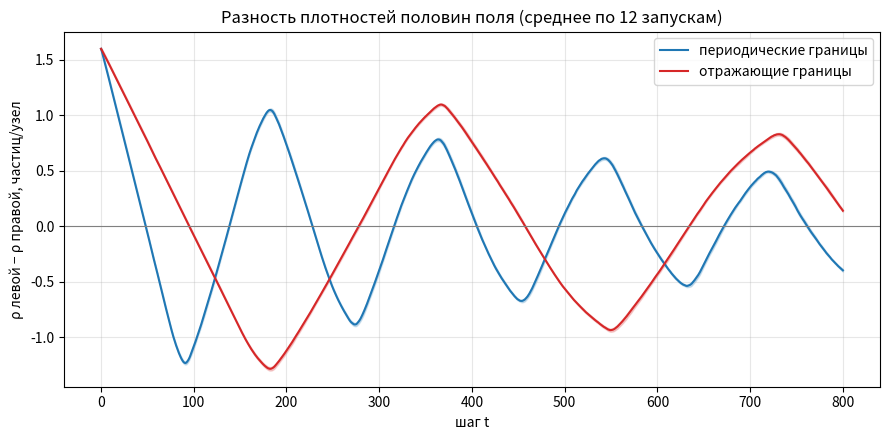
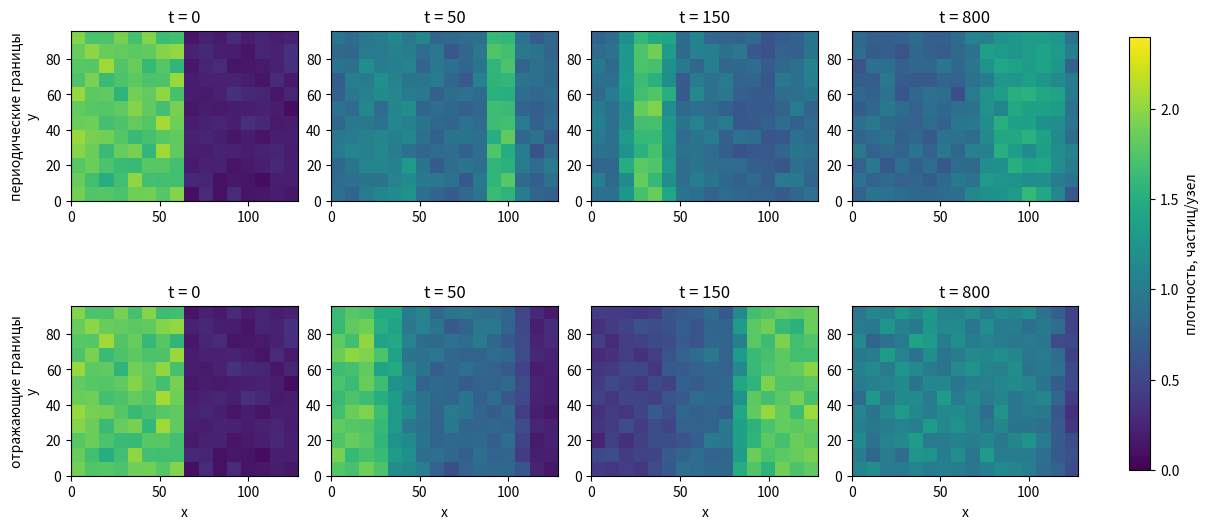

Recreate these plots in Python, in order.
import os

import numpy as np
import matplotlib.pyplot as plt

# параметры расчёта 
W, H = 128, 96        # ширина и высота поля (ширина чётная)
STEPS = 800           # число шагов по времени
P_LEFT = 0.45         # вероятность занятости канала, левая половина
P_RIGHT = 0.05        # вероятность занятости канала, правая половина
RUNS = 12             # сколько случайных начальных состояний берём
BLOCK = 8             # размер блока для усреднения плотности на картах
SHOW_TIMES = [0, 50, 150, 800]   # моменты времени для карт плотности
TAIL = 100            # по скольким последним шагам усредняем итог

# Четыре направления движения частицы в узле
RIGHT, UP, LEFT, DOWN = 0, 1, 2, 3
# Состояние поля: булев массив n[y, x, k]; True - в узле (x, y)
# есть частица, летящая в направлении k. Ось y направлена вверх.

BOUNDARIES = ["periodic", "reflecting"]
NAMES = {"periodic": "периодические границы",
         "reflecting": "отражающие границы"}


def initial_state(seed):
    """Случайное начальное заполнение: слева плотнее, чем справа."""
    rng = np.random.default_rng(seed)
    p = np.full((H, W, 1), P_RIGHT)
    p[:, :W // 2] = P_LEFT
    return rng.random((H, W, 4)) < p


def collide(n):
    """Столкновения. Две частицы, летящие навстречу друг другу, а остальные
    два канала пустые, разлетаются под прямым углом. Всё остальное
    остаётся как было."""
    r, u, l, d = n[..., RIGHT], n[..., UP], n[..., LEFT], n[..., DOWN]
    horizontal = r & l & ~u & ~d      # пара вправо + влево
    vertical = u & d & ~r & ~l        # пара вверх + вниз
    new = n.copy()
    new[horizontal] = [False, True, False, True]    # стала вертикальной
    new[vertical] = [True, False, True, False]      # стала горизонтальной
    return new


def stream(n, boundary):
    """Перенос: каждая частица смещается на один узел в своём направлении."""
    new = np.zeros_like(n)
    if boundary == "periodic":
        # вышла за край - появилась с противоположной стороны
        new[..., RIGHT] = np.roll(n[..., RIGHT], 1, axis=1)
        new[..., LEFT] = np.roll(n[..., LEFT], -1, axis=1)
        new[..., UP] = np.roll(n[..., UP], 1, axis=0)
        new[..., DOWN] = np.roll(n[..., DOWN], -1, axis=0)
    else:
        # обычное смещение на один узел
        new[:, 1:, RIGHT] = n[:, :-1, RIGHT]
        new[:, :-1, LEFT] = n[:, 1:, LEFT]
        new[1:, :, UP] = n[:-1, :, UP]
        new[:-1, :, DOWN] = n[1:, :, DOWN]
        # у стенки частица остаётся в том же узле и летит обратно
        new[:, -1, LEFT] = n[:, -1, RIGHT]
        new[:, 0, RIGHT] = n[:, 0, LEFT]
        new[-1, :, DOWN] = n[-1, :, UP]
        new[0, :, UP] = n[0, :, DOWN]
    return new


def momentum(n):
    """Суммарный импульс всех частиц (px, py)."""
    px = n[..., RIGHT].sum() - n[..., LEFT].sum()
    py = n[..., UP].sum() - n[..., DOWN].sum()
    return int(px), int(py)


def run(boundary, seed):
    """Один расчёт. Возвращает разность плотностей левой и правой половин
    на каждом шаге и снимки поля в моменты SHOW_TIMES."""
    n = initial_state(seed)
    total = n.sum()
    p0 = momentum(n)
    diff = []
    snapshots = {}
    for t in range(STEPS + 1):
        left = n[:, :W // 2].sum() / (H * W // 2)
        right = n[:, W // 2:].sum() / (H * W // 2)
        diff.append(left - right)
        if t in SHOW_TIMES:
            snapshots[t] = n.copy()
        # проверка законов сохранения
        assert n.sum() == total, "число частиц изменилось"
        if boundary == "periodic":
            assert momentum(n) == p0, "импульс изменился"
        n = stream(collide(n), boundary)
    return np.array(diff), snapshots


def block_density(n):
    """Плотность (частиц на узел), усреднённая по блокам BLOCK x BLOCK."""
    rho = n.sum(axis=2)
    return rho.reshape(H // BLOCK, BLOCK, W // BLOCK, BLOCK).mean(axis=(1, 3))


def maxima(curve, half_width=30):
    """Шаги, на которых кривая достигает положительного максимума
    (наибольшее значение среди соседних шагов)."""
    result = []
    for t in range(half_width, len(curve) - half_width):
        window = curve[t - half_width:t + half_width + 1]
        if curve[t] == window.max() and curve[t] > 0:
            result.append(t)
    return result


def main():
    os.makedirs("results", exist_ok=True)
    mean = {}         # средняя по запускам разность плотностей
    spread = {}       # разброс (стандартное отклонение) между запусками
    tail = {}         # средний |разность| на последних TAIL шагах, по запускам
    maps = {}         # снимки поля первого запуска

    for b in BOUNDARIES:
        curves = []
        for k in range(RUNS):
            diff, snaps = run(b, 2026 + k)
            curves.append(diff)
            if k == 0:
                maps[b] = snaps
        curves = np.array(curves)
        mean[b] = curves.mean(axis=0)
        spread[b] = curves.std(axis=0, ddof=1)
        tail[b] = np.abs(curves[:, -TAIL:]).mean(axis=1)
        print(f"{NAMES[b]}: {RUNS} расчётов выполнено, "
              "число частиц сохраняется")

    # ---------- результаты в консоль ----------
    print("\nСредний |разность плотностей| на последних", TAIL, "шагах")
    for b in BOUNDARIES:
        print(f"  {NAMES[b]}: {tail[b].mean():.3f} "
              f"± {tail[b].std(ddof=1):.3f} частиц/узел")
    print("\nМаксимумы средней разности плотностей: шаг (значение)")
    for b in BOUNDARIES:
        peaks = [f"{t} ({mean[b][t]:.2f})" for t in maxima(mean[b])]
        print(f"  {NAMES[b]}: " + ", ".join(peaks))

    # ---------- график 1: разность плотностей от времени ----------
    t = np.arange(STEPS + 1)
    colors = {"periodic": "tab:blue", "reflecting": "tab:red"}
    plt.figure(figsize=(9, 4.5))
    for b in BOUNDARIES:
        plt.plot(t, mean[b], color=colors[b], label=NAMES[b])
        plt.fill_between(t, mean[b] - spread[b], mean[b] + spread[b],
                         color=colors[b], alpha=0.2)
    plt.axhline(0, color="gray", linewidth=0.8)
    plt.xlabel("шаг t")
    plt.ylabel("ρ левой − ρ правой, частиц/узел")
    plt.title(f"Разность плотностей половин поля (среднее по {RUNS} запускам)")
    plt.legend()
    plt.grid(alpha=0.3)
    plt.tight_layout()
    plt.savefig("results/difference.png", dpi=150)
    plt.close()

    # ---------- график 2: карты плотности ----------
    fig, axes = plt.subplots(2, len(SHOW_TIMES), figsize=(12, 5.5),
                             constrained_layout=True)
    for i, b in enumerate(BOUNDARIES):
        for j, tt in enumerate(SHOW_TIMES):
            ax = axes[i, j]
            im = ax.imshow(block_density(maps[b][tt]), origin="lower",
                           extent=(0, W, 0, H), vmin=0, vmax=2.4,
                           cmap="viridis")
            ax.set_title(f"t = {tt}")
            if j == 0:
                ax.set_ylabel(NAMES[b] + "\ny")
            if i == 1:
                ax.set_xlabel("x")
    fig.colorbar(im, ax=axes, shrink=0.8, label="плотность, частиц/узел")
    plt.savefig("results/density_maps.png", dpi=150)
    plt.close()
    print("\nГрафики сохранены в папку results")


if __name__ == "__main__":
    main()
